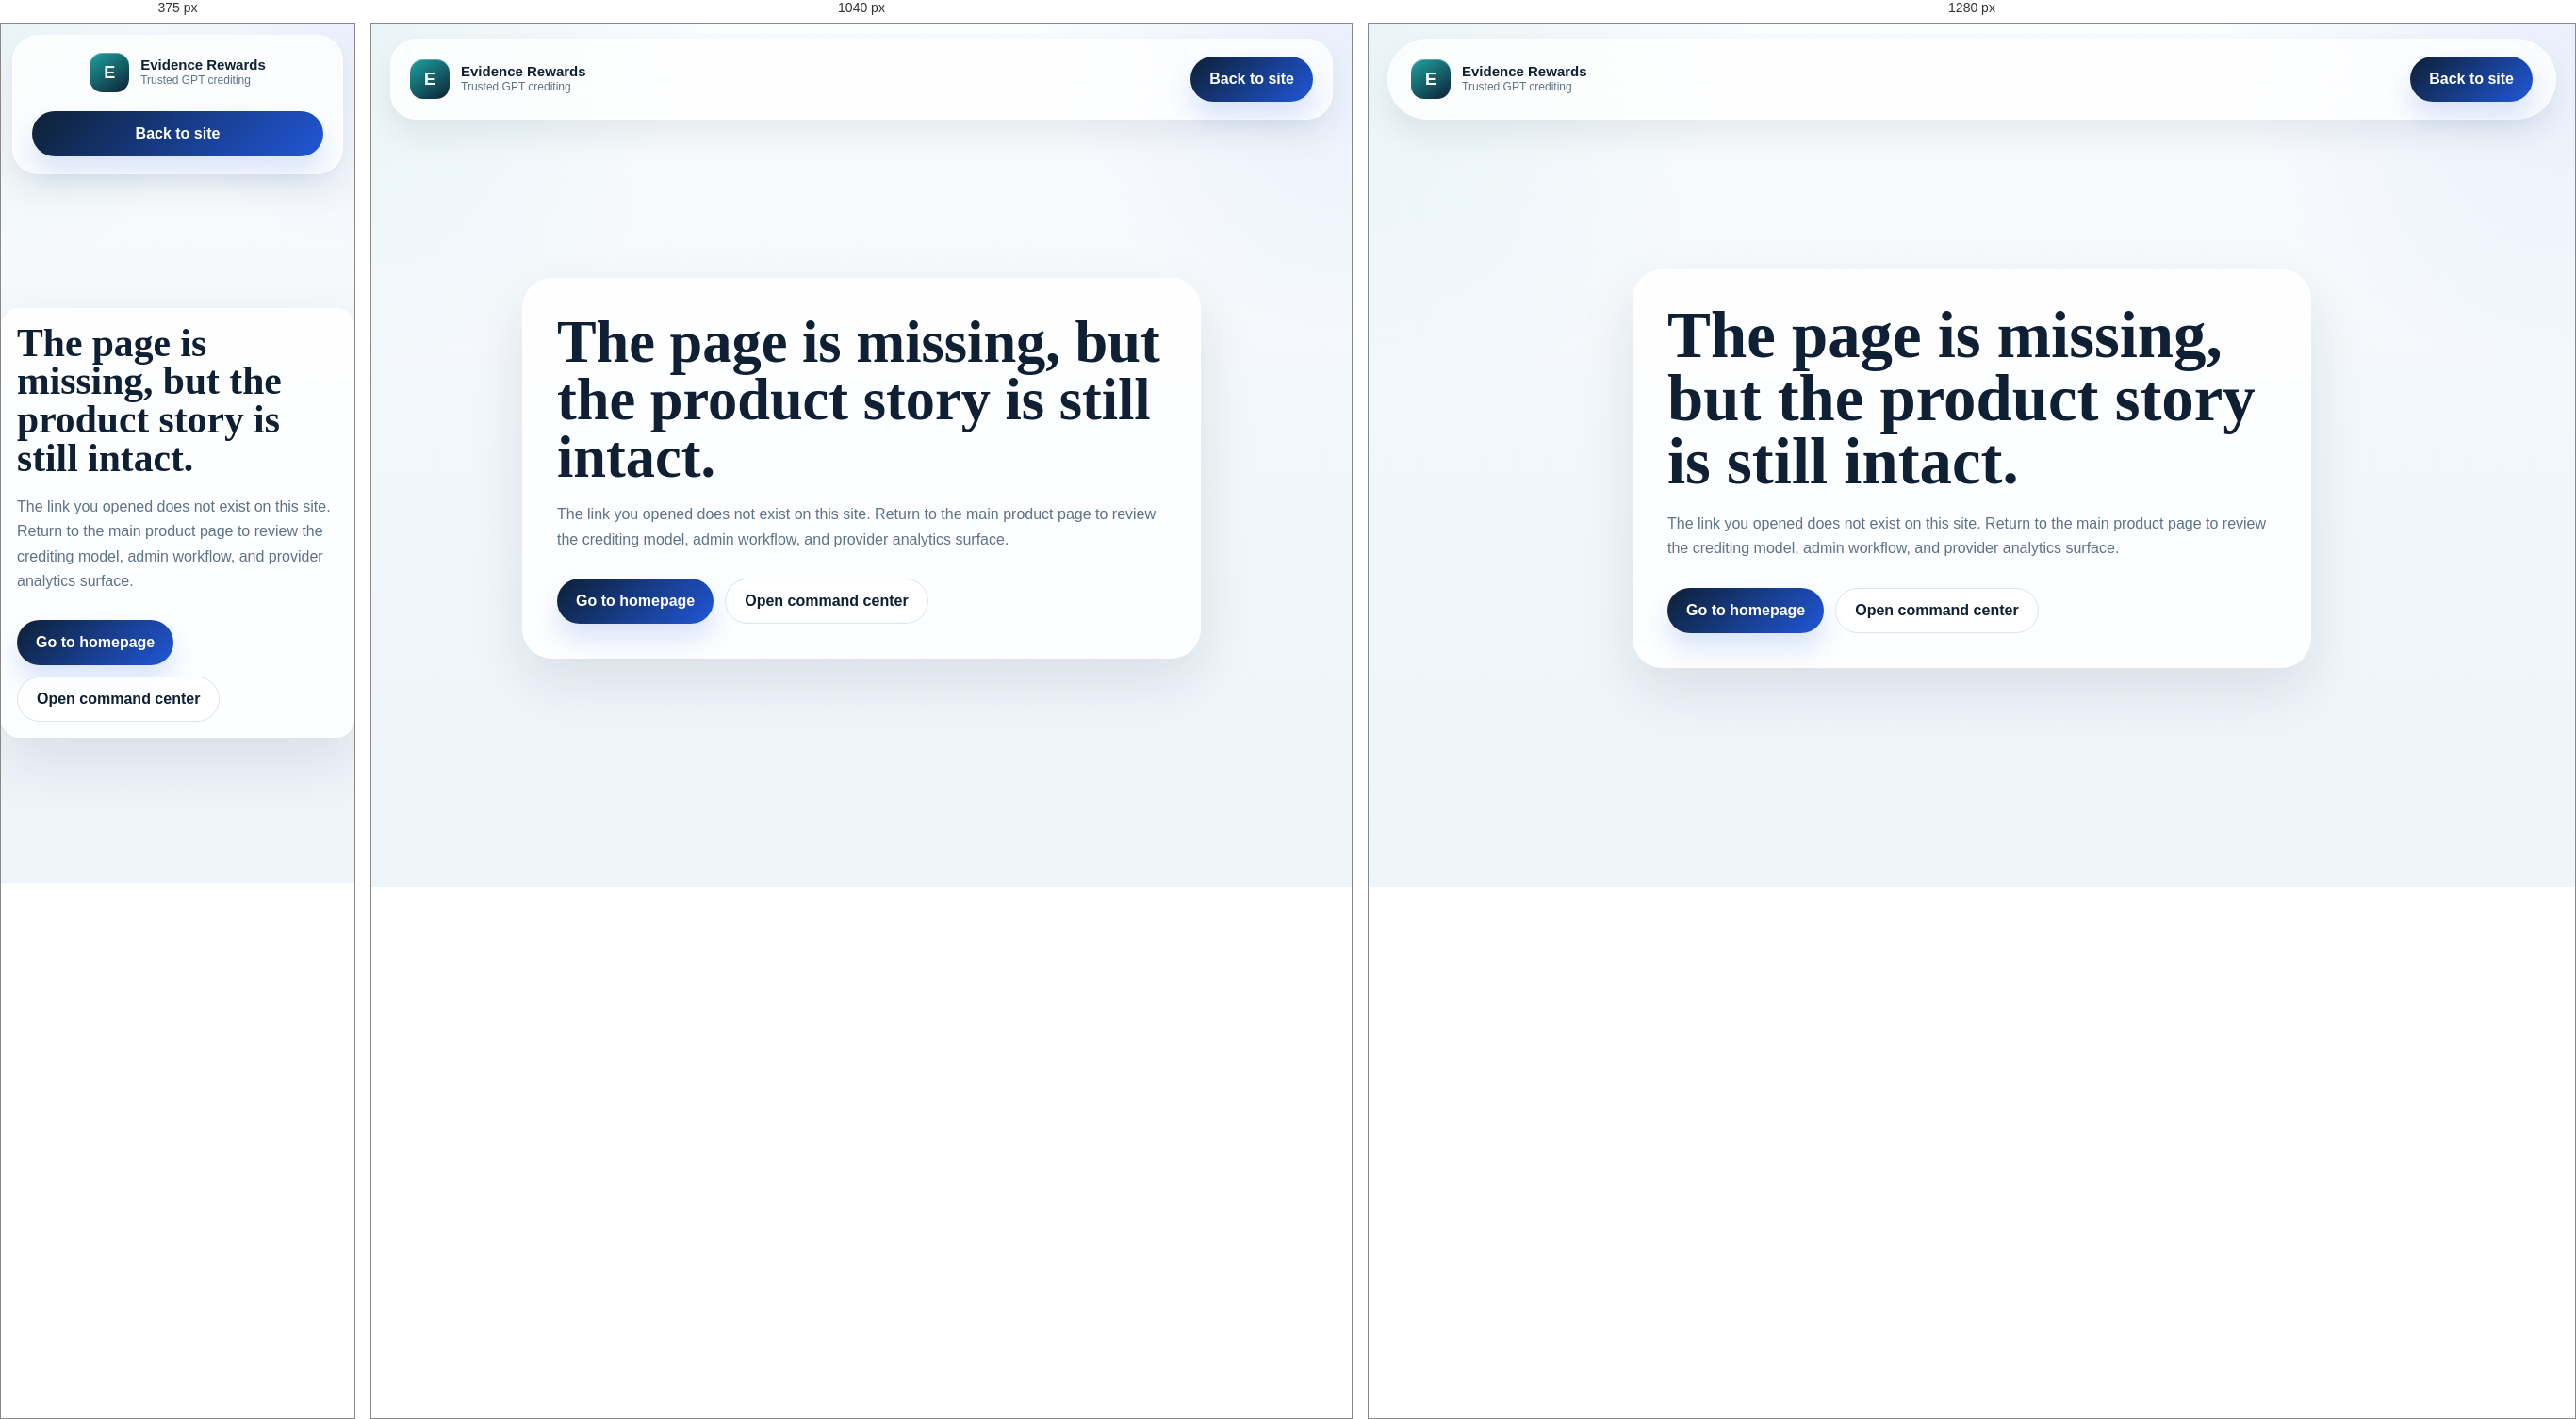
Rendered at 375 px, 1040 px and 1280 px, left to right.

<!-- file: 404.html -->
<!doctype html>
<html lang="en">
  <head>
    <meta charset="utf-8">
    <meta name="viewport" content="width=device-width, initial-scale=1">
    <title>Page Not Found | Evidence Rewards</title>
    <meta
      name="description"
      content="The page you requested was not found. Return to the Evidence Rewards product overview."
    >
    <link rel="canonical" href="https://www.eclipsestudmodeling.com/404.html">
    <link rel="icon" href="favicon.svg" type="image/svg+xml">
    <link rel="stylesheet" href="styles.css">
  </head>
  <body class="page-404">
    <div class="site-shell">
      <header class="site-header">
        <a class="brand" href="/" aria-label="Evidence Rewards home">
          <span class="brand-mark">E</span>
          <span class="brand-text">
            <strong>Evidence Rewards</strong>
            <small>Trusted GPT crediting</small>
          </span>
        </a>
        <a class="header-cta" href="/">Back to site</a>
      </header>

      <main class="error-shell">
        <section class="error-card">
          <h1>The page is missing, but the product story is still intact.</h1>
          <p>
            The link you opened does not exist on this site. Return to the main product page to review
            the crediting model, admin workflow, and provider analytics surface.
          </p>
          <div class="hero-actions">
            <a class="primary-cta" href="/">Go to homepage</a>
            <a class="secondary-cta" href="/#command-center">Open command center</a>
          </div>
        </section>
      </main>
    </div>
  </body>
</html>


/* @media block from styles.css */
@media (max-width: 1220px) {
  .hero,
  .trust-grid,
  .analytics-shell,
  .readiness-shell,
  .workflow-grid,
  .metrics {
    grid-template-columns: 1fr;
  }

  .workspace-shell {
    grid-template-columns: 1fr;
  }

  .trust-card-lead {
    grid-row: auto;
  }

  .hero-proof {
    grid-template-columns: repeat(3, minmax(0, 1fr));
  }

  .site-header {
    border-radius: 28px;
    padding: 18px 20px;
  }

  .site-nav {
    display: none;
  }
}

/* @media block from styles.css */
@media (max-width: 860px) {
  .site-header,
  main > section,
  .site-footer {
    width: min(calc(100% - 24px), var(--content-width));
  }

  .site-header {
    margin-top: 12px;
    flex-wrap: wrap;
    justify-content: center;
  }

  .header-cta {
    width: 100%;
  }

  .hero {
    padding-top: 24px;
  }

  .hero-copy {
    padding-top: 18px;
  }

  .hero-proof,
  .preview-grid,
  .evidence-grid,
  .readiness-grid,
  .faq-grid {
    grid-template-columns: 1fr;
  }

  .section-heading,
  .closing-section,
  .site-footer {
    display: grid;
  }

  .section-heading h2,
  .section-heading p,
  .hero-copy > p,
  .closing-section h2,
  .closing-section p {
    max-width: none;
  }

  .centerpiece {
    padding: 18px;
    border-radius: 26px;
  }

  .workspace-rail,
  .workspace-main,
  .workspace-evidence,
  .hero-preview,
  .readiness-panel,
  .checklist-panel,
  .error-card {
    padding: 16px;
    border-radius: 20px;
  }
}